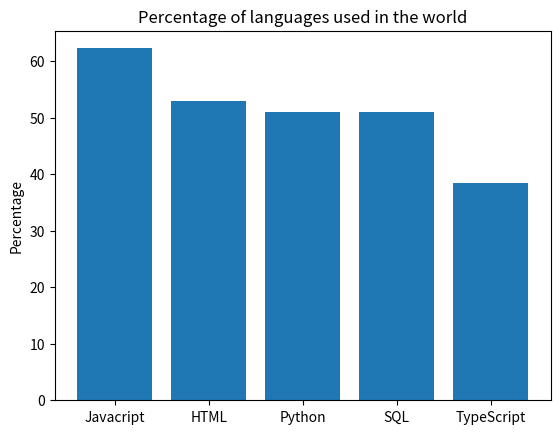

Python code for this plot:
#build a dictionary of languages and their use in the world
#generate a bar chart of different percentages of computerlanguages used in the world
import matplotlib.pyplot as plt
import numpy as np
language_using={'Javacript':62.3,'HTML':52.9,'Python':51,'SQL':51,'TypeScript':38.5}
languages=list(language_using.keys())
values=list(language_using.values())
fig,ax=plt.subplots()
ax.bar(languages,values)
ax.set_ylabel('Percentage')
ax.set_title('Percentage of languages used in the world')
plt.show()
language='JavaScript'#the language type that can be modified(JavaScript,HTML,Python,SQL,TypeScript)
print(language)